Run: headless pygame with SDL's dummy video driver; simulated clock (each Clock.tick advances the game by its frame time, no real sleeping); random seed 0; keys injected as events and as key.get_pressed() state; no mouse input.
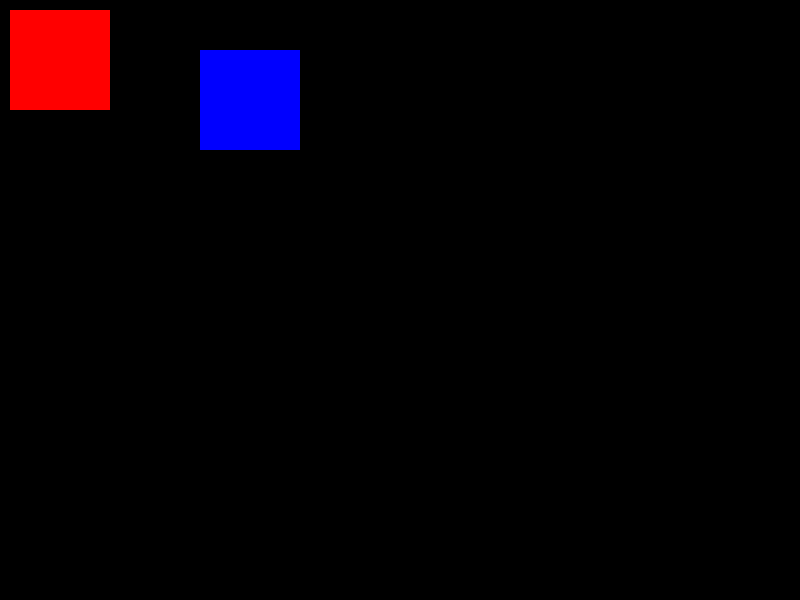
Frame 1 of 4 · flips 1–60 · no input
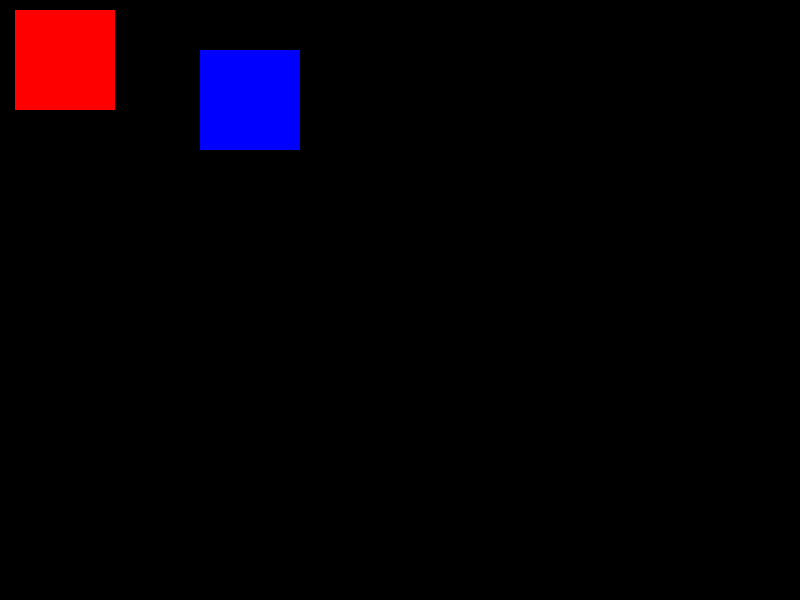
Frame 2 of 4 · flips 61–180 · tapped SPACE, RETURN · held RIGHT (→), D
Frame 3 of 4 · flips 181–300 · held DOWN (↓), S · screen unchanged from frame 2, image omitted
Frame 4 of 4 · flips 301–420 · held LEFT (←), A, UP (↑), W · screen same as frame 1, image omitted

The pygame program that drew these frames:

import pygame

pygame.init()

screen = pygame.display.set_mode((800, 600), 0, 32)

a = pygame.Rect((10, 10), (100, 100))
b = pygame.Rect((200, 50), (100, 100))


def overlapping(minA, maxA, minB, maxB):
    return minB <= maxA and minA <= maxB

def rect_colide(rect_a, rect_b):
    colid_hor = overlapping(rect_a.x, rect_a.x + rect_a.w,
                            rect_b.x, rect_b.x + rect_b.w)
    colid_ver = overlapping(rect_a.y, rect_a.y + rect_a.h,
                            rect_b.y, rect_b.y + rect_b.h)
    return colid_hor and colid_ver

cor = (0, 0, 255)
while True:

    screen.fill((0, 0, 0))
    pygame.draw.rect(screen, (255, 0, 0), a, 0)
    pygame.draw.rect(screen, cor, b, 0)
    pygame.display.update()

    # if rect_colide(a, b):
    if a.colliderect(b):
        cor = (255, 255, 0)
    else:
        cor = (0, 0, 255)

    for e in pygame.event.get():
        if e.type == pygame.QUIT:
            exit()
        elif e.type == pygame.KEYDOWN:
            if e.key == pygame.K_RIGHT:
               a.x = a.x + 5
            elif e.key == pygame.K_LEFT:
               a.x = a.x - 5
